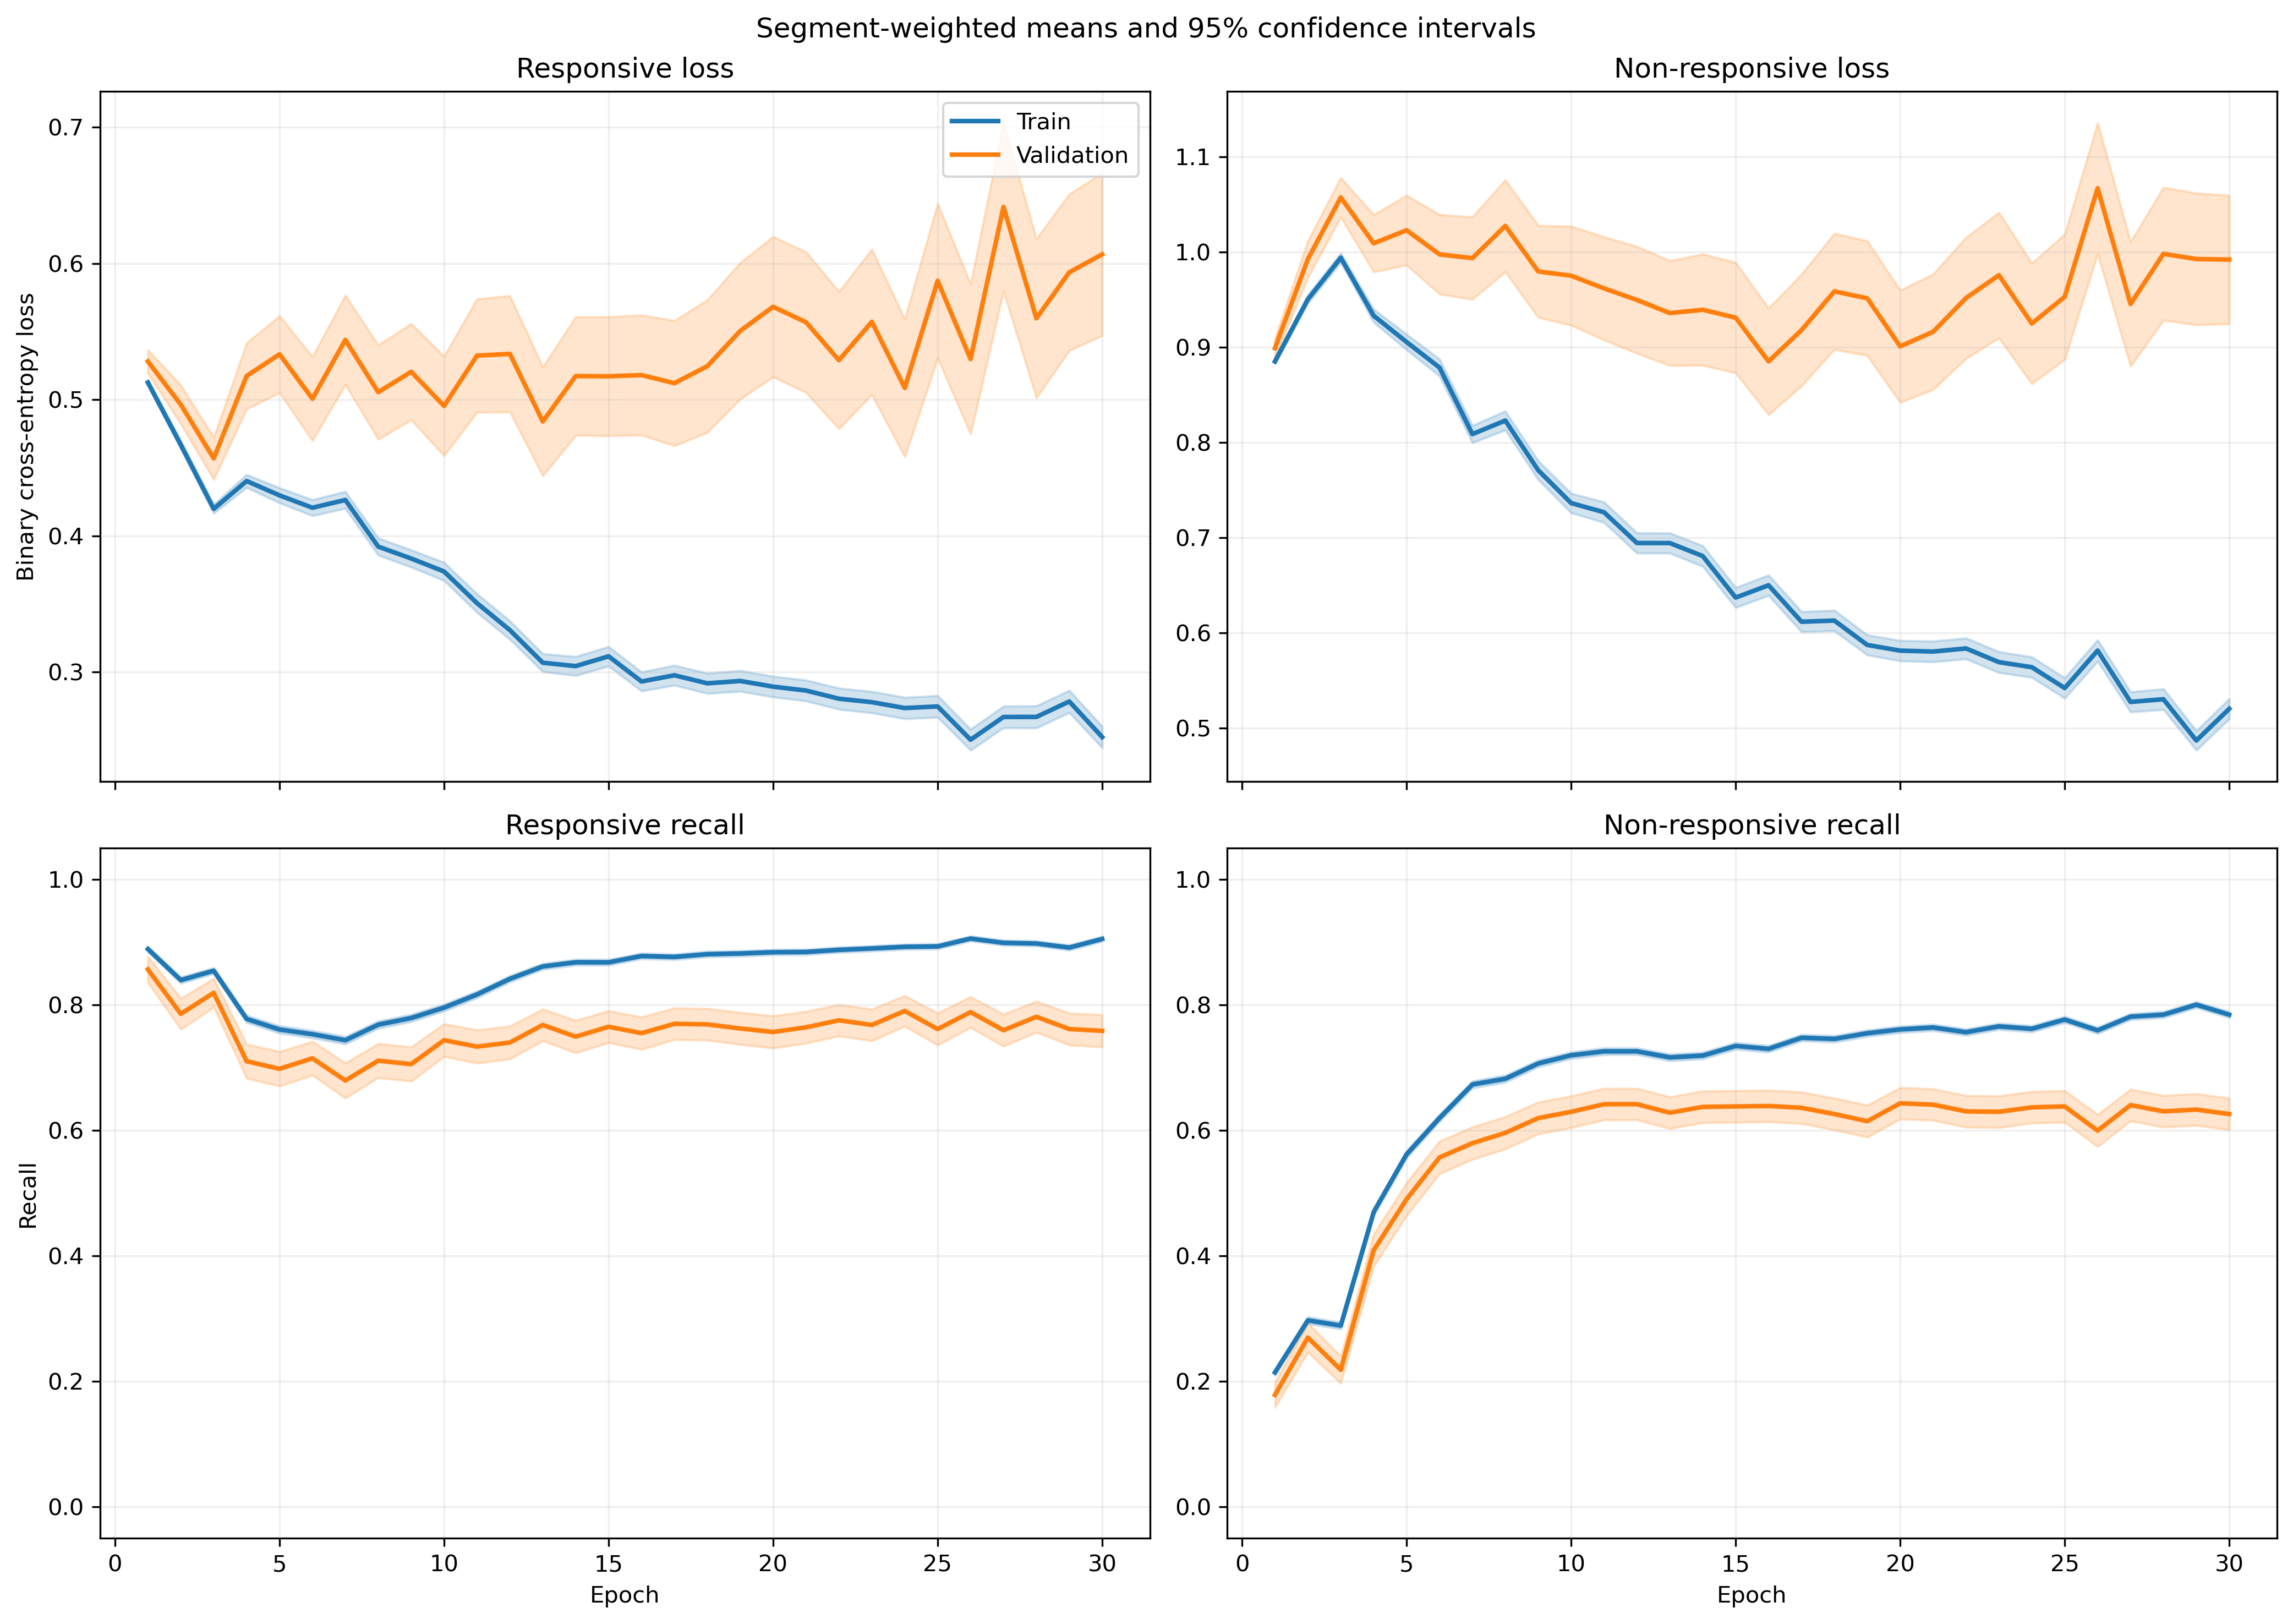

The file beside this chart, header and first rows:
fold, epoch, split, r_loss, r_loss_count, r_loss_sum, r_loss_sum_sq, r_recall, r_recall_count, r_recall_sum, r_recall_sum_sq, nr_loss, nr_loss_count, nr_loss_sum, nr_loss_sum_sq, nr_recall, nr_recall_count, nr_recall_sum, nr_recall_sum_sq
1, 1, train, 0.5279, 1063, 561.2, 327.1, 0.8288, 1063, 881.0, 881.0, 0.868, 1401, 1216, 1142, 0.2934, 1401, 411.0, 411.0
1, 1, validation, 0.5345, 10, 5.345, 3.058, 0.9, 10, 9.0, 9.0, , 0, 0.0, 0.0, , 0, 0.0, 0.0
1, 2, train, 0.4967, 1063, 528, 317.9, 0.8034, 1063, 854.0, 854.0, 0.9021, 1401, 1264, 1304, 0.3319, 1401, 465.0, 465.0
1, 2, validation, 0.4743, 10, 4.743, 2.637, 0.9, 10, 9.0, 9.0, , 0, 0.0, 0.0, , 0, 0.0, 0.0
1, 3, train, 0.4764, 1063, 506.4, 320, 0.794, 1063, 844.0, 844.0, 0.891, 1401, 1248, 1334, 0.399, 1401, 559.0, 559.0
1, 3, validation, 0.4572, 10, 4.572, 2.592, 0.8, 10, 8.0, 8.0, , 0, 0.0, 0.0, , 0, 0.0, 0.0
1, 4, train, 0.4568, 1063, 485.5, 406.6, 0.7498, 1063, 797.0, 797.0, 0.8785, 1401, 1231, 1648, 0.5517, 1401, 773.0, 773.0
1, 4, validation, 0.55, 10, 5.5, 4.457, 0.6, 10, 6.0, 6.0, , 0, 0.0, 0.0, , 0, 0.0, 0.0
1, 5, train, 0.4963, 1063, 527.5, 490.8, 0.7253, 1063, 771.0, 771.0, 0.7566, 1401, 1060, 1379, 0.6638, 1401, 930.0, 930.0
1, 5, validation, 0.6158, 10, 6.158, 5.349, 0.6, 10, 6.0, 6.0, , 0, 0.0, 0.0, , 0, 0.0, 0.0
1, 6, train, 0.469, 1063, 498.6, 467.2, 0.7234, 1063, 769.0, 769.0, 0.7617, 1401, 1067, 1489, 0.6752, 1401, 946.0, 946.0
1, 6, validation, 0.6261, 10, 6.261, 5.483, 0.4, 10, 4.0, 4.0, , 0, 0.0, 0.0, , 0, 0.0, 0.0
1, 7, train, 0.4787, 1063, 508.9, 534.9, 0.7112, 1063, 756.0, 756.0, 0.7363, 1401, 1032, 1587, 0.7116, 1401, 997.0, 997.0
1, 7, validation, 0.6927, 10, 6.927, 7.173, 0.4, 10, 4.0, 4.0, , 0, 0.0, 0.0, , 0, 0.0, 0.0
1, 8, train, 0.4939, 1063, 525, 554.6, 0.7121, 1063, 757.0, 757.0, 0.6433, 1401, 901.3, 1297, 0.7438, 1401, 1042, 1042
1, 8, validation, 0.8086, 10, 8.086, 9.277, 0.4, 10, 4.0, 4.0, , 0, 0.0, 0.0, , 0, 0.0, 0.0
1, 9, train, 0.4344, 1063, 461.8, 502.9, 0.7516, 1063, 799.0, 799.0, 0.7161, 1401, 1003, 1694, 0.7252, 1401, 1016, 1016
1, 9, validation, 0.7916, 10, 7.916, 9.52, 0.4, 10, 4.0, 4.0, , 0, 0.0, 0.0, , 0, 0.0, 0.0
1, 10, train, 0.4427, 1063, 470.6, 548.2, 0.7648, 1063, 813.0, 813.0, 0.6589, 1401, 923.1, 1557, 0.7445, 1401, 1043, 1043
1, 10, validation, 0.7725, 10, 7.725, 9.633, 0.5, 10, 5.0, 5.0, , 0, 0.0, 0.0, , 0, 0.0, 0.0
1, 11, train, 0.4582, 1063, 487.1, 557.8, 0.7469, 1063, 794.0, 794.0, 0.6001, 1401, 840.8, 1370, 0.7687, 1401, 1077, 1077
1, 11, validation, 0.7895, 10, 7.895, 9.872, 0.5, 10, 5.0, 5.0, , 0, 0.0, 0.0, , 0, 0.0, 0.0
1, 12, train, 0.3874, 1063, 411.8, 430.2, 0.8109, 1063, 862.0, 862.0, 0.6266, 1401, 877.9, 1415, 0.7559, 1401, 1059, 1059
1, 12, validation, 0.6396, 10, 6.396, 7.109, 0.6, 10, 6.0, 6.0, , 0, 0.0, 0.0, , 0, 0.0, 0.0
1, 13, train, 0.2993, 1063, 318.2, 343.4, 0.8617, 1063, 916.0, 916.0, 0.7405, 1401, 1038, 1919, 0.6945, 1401, 973.0, 973.0
1, 13, validation, 0.6024, 10, 6.024, 6.87, 0.6, 10, 6.0, 6.0, , 0, 0.0, 0.0, , 0, 0.0, 0.0
1, 14, train, 0.3332, 1063, 354.2, 386.2, 0.8617, 1063, 916.0, 916.0, 0.6279, 1401, 879.7, 1460, 0.7345, 1401, 1029, 1029
1, 14, validation, 0.6231, 10, 6.231, 6.947, 0.6, 10, 6.0, 6.0, , 0, 0.0, 0.0, , 0, 0.0, 0.0
1, 15, train, 0.3589, 1063, 381.5, 538.7, 0.8401, 1063, 893.0, 893.0, 0.6165, 1401, 863.7, 1621, 0.7423, 1401, 1040, 1040
1, 15, validation, 0.5874, 10, 5.874, 6.393, 0.5, 10, 5.0, 5.0, , 0, 0.0, 0.0, , 0, 0.0, 0.0
1, 16, train, 0.2584, 1063, 274.6, 288.3, 0.8928, 1063, 949.0, 949.0, 0.7097, 1401, 994.3, 1764, 0.6916, 1401, 969.0, 969.0
1, 16, validation, 0.3886, 10, 3.886, 2.607, 0.8, 10, 8.0, 8.0, , 0, 0.0, 0.0, , 0, 0.0, 0.0
1, 17, train, 0.3344, 1063, 355.5, 432.8, 0.8645, 1063, 919.0, 919.0, 0.5365, 1401, 751.6, 1216, 0.7659, 1401, 1073, 1073
1, 17, validation, 0.6171, 10, 6.171, 6.627, 0.7, 10, 7.0, 7.0, , 0, 0.0, 0.0, , 0, 0.0, 0.0
1, 18, train, 0.2878, 1063, 305.9, 361.8, 0.8909, 1063, 947.0, 947.0, 0.609, 1401, 853.2, 1521, 0.7366, 1401, 1032, 1032
1, 18, validation, 0.4891, 10, 4.891, 4.021, 0.6, 10, 6.0, 6.0, , 0, 0.0, 0.0, , 0, 0.0, 0.0
1, 19, train, 0.3296, 1063, 350.4, 464, 0.8702, 1063, 925.0, 925.0, 0.531, 1401, 743.9, 1292, 0.7802, 1401, 1093, 1093
1, 19, validation, 0.5206, 10, 5.206, 5.021, 0.7, 10, 7.0, 7.0, , 0, 0.0, 0.0, , 0, 0.0, 0.0
1, 20, train, 0.2694, 1063, 286.4, 357.9, 0.8956, 1063, 952.0, 952.0, 0.5922, 1401, 829.7, 1459, 0.7459, 1401, 1045, 1045
1, 20, validation, 0.4266, 10, 4.266, 3.113, 0.8, 10, 8.0, 8.0, , 0, 0.0, 0.0, , 0, 0.0, 0.0
1, 21, train, 0.3074, 1063, 326.8, 469.8, 0.8871, 1063, 943.0, 943.0, 0.5177, 1401, 725.4, 1302, 0.7816, 1401, 1095, 1095
1, 21, validation, 0.4205, 10, 4.205, 3.14, 0.8, 10, 8.0, 8.0, , 0, 0.0, 0.0, , 0, 0.0, 0.0
1, 22, train, 0.3207, 1063, 340.9, 556.8, 0.8805, 1063, 936.0, 936.0, 0.5193, 1401, 727.5, 1406, 0.7737, 1401, 1084, 1084
1, 22, validation, 0.3962, 10, 3.962, 2.792, 0.8, 10, 8.0, 8.0, , 0, 0.0, 0.0, , 0, 0.0, 0.0
1, 23, train, 0.3096, 1063, 329.1, 504.4, 0.8909, 1063, 947.0, 947.0, 0.4898, 1401, 686.1, 1217, 0.778, 1401, 1090, 1090
1, 23, validation, 0.5224, 10, 5.224, 4.692, 0.7, 10, 7.0, 7.0, , 0, 0.0, 0.0, , 0, 0.0, 0.0
1, 24, train, 0.2997, 1063, 318.5, 449.4, 0.8928, 1063, 949.0, 949.0, 0.4651, 1401, 651.6, 1061, 0.7844, 1401, 1099, 1099
1, 24, validation, 0.4037, 10, 4.037, 2.584, 0.7, 10, 7.0, 7.0, , 0, 0.0, 0.0, , 0, 0.0, 0.0
1, 25, train, 0.2421, 1063, 257.4, 346, 0.9135, 1063, 971.0, 971.0, 0.5607, 1401, 785.5, 1425, 0.7609, 1401, 1066, 1066
1, 25, validation, 0.3582, 10, 3.582, 2.313, 0.9, 10, 9.0, 9.0, , 0, 0.0, 0.0, , 0, 0.0, 0.0
1, 26, train, 0.2469, 1063, 262.5, 390.4, 0.9135, 1063, 971.0, 971.0, 0.5514, 1401, 772.6, 1571, 0.773, 1401, 1083, 1083
1, 26, validation, 0.2959, 10, 2.959, 1.532, 0.9, 10, 9.0, 9.0, , 0, 0.0, 0.0, , 0, 0.0, 0.0
1, 27, train, 0.2433, 1063, 258.6, 345.2, 0.9219, 1063, 980.0, 980.0, 0.5276, 1401, 739.2, 1183, 0.7466, 1401, 1046, 1046
1, 27, validation, 0.3863, 10, 3.863, 2.557, 0.9, 10, 9.0, 9.0, , 0, 0.0, 0.0, , 0, 0.0, 0.0
1, 28, train, 0.3138, 1063, 333.6, 538.5, 0.8918, 1063, 948.0, 948.0, 0.4051, 1401, 567.6, 954.4, 0.8223, 1401, 1152, 1152
1, 28, validation, 0.4919, 10, 4.919, 4.314, 0.8, 10, 8.0, 8.0, , 0, 0.0, 0.0, , 0, 0.0, 0.0
1, 29, train, 0.2769, 1063, 294.3, 477.4, 0.889, 1063, 945.0, 945.0, 0.4766, 1401, 667.7, 1287, 0.8023, 1401, 1124, 1124
1, 29, validation, 0.3803, 10, 3.803, 2.605, 0.8, 10, 8.0, 8.0, , 0, 0.0, 0.0, , 0, 0.0, 0.0
1, 30, train, 0.246, 1063, 261.5, 395.6, 0.9087, 1063, 966.0, 966.0, 0.4912, 1401, 688.1, 1280, 0.7909, 1401, 1108, 1108
1, 30, validation, 0.3968, 10, 3.968, 2.834, 0.8, 10, 8.0, 8.0, , 0, 0.0, 0.0, , 0, 0.0, 0.0
... 1,140 more rows
